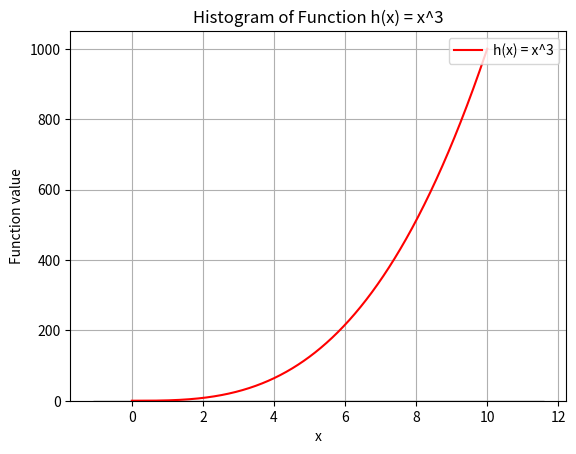

Reproduce this figure in Python.
# Weekly Task 8
# Created by Serhii Spitsyn

import numpy as np
import matplotlib.pyplot as plt

# Generate 1000 random values from a normal distribution with mean 5 and standard deviation 2
mean = 5
dev = 2
values = np.random.normal(mean, dev, 1000)

# Plot histogram
plt.hist(values, bins=30, density=True, alpha=0.6, color='g', edgecolor='black')

#Add labels and titles
plt.xlabel('x')
plt.ylabel('Destiny')
plt.title('Histogram of Normal Distribution')
plt.grid(True)
plt.legend(['Normal Distribution'], loc='upper right')

# Show
plt.show()

# Plot function h(x) = x^3
x = np.linspace(0, 10 , 1000)
y = x ** 3
plt.plot(x, y, 'r-', linewidth = 1.5)

# Add labels and titles
plt.xlabel('x')
plt.ylabel('Function value')
plt.title('Histogram of Function h(x) = x^3')
plt.grid(True)
plt.legend(['h(x) = x^3'], loc='upper right')

# Show
plt.show()
